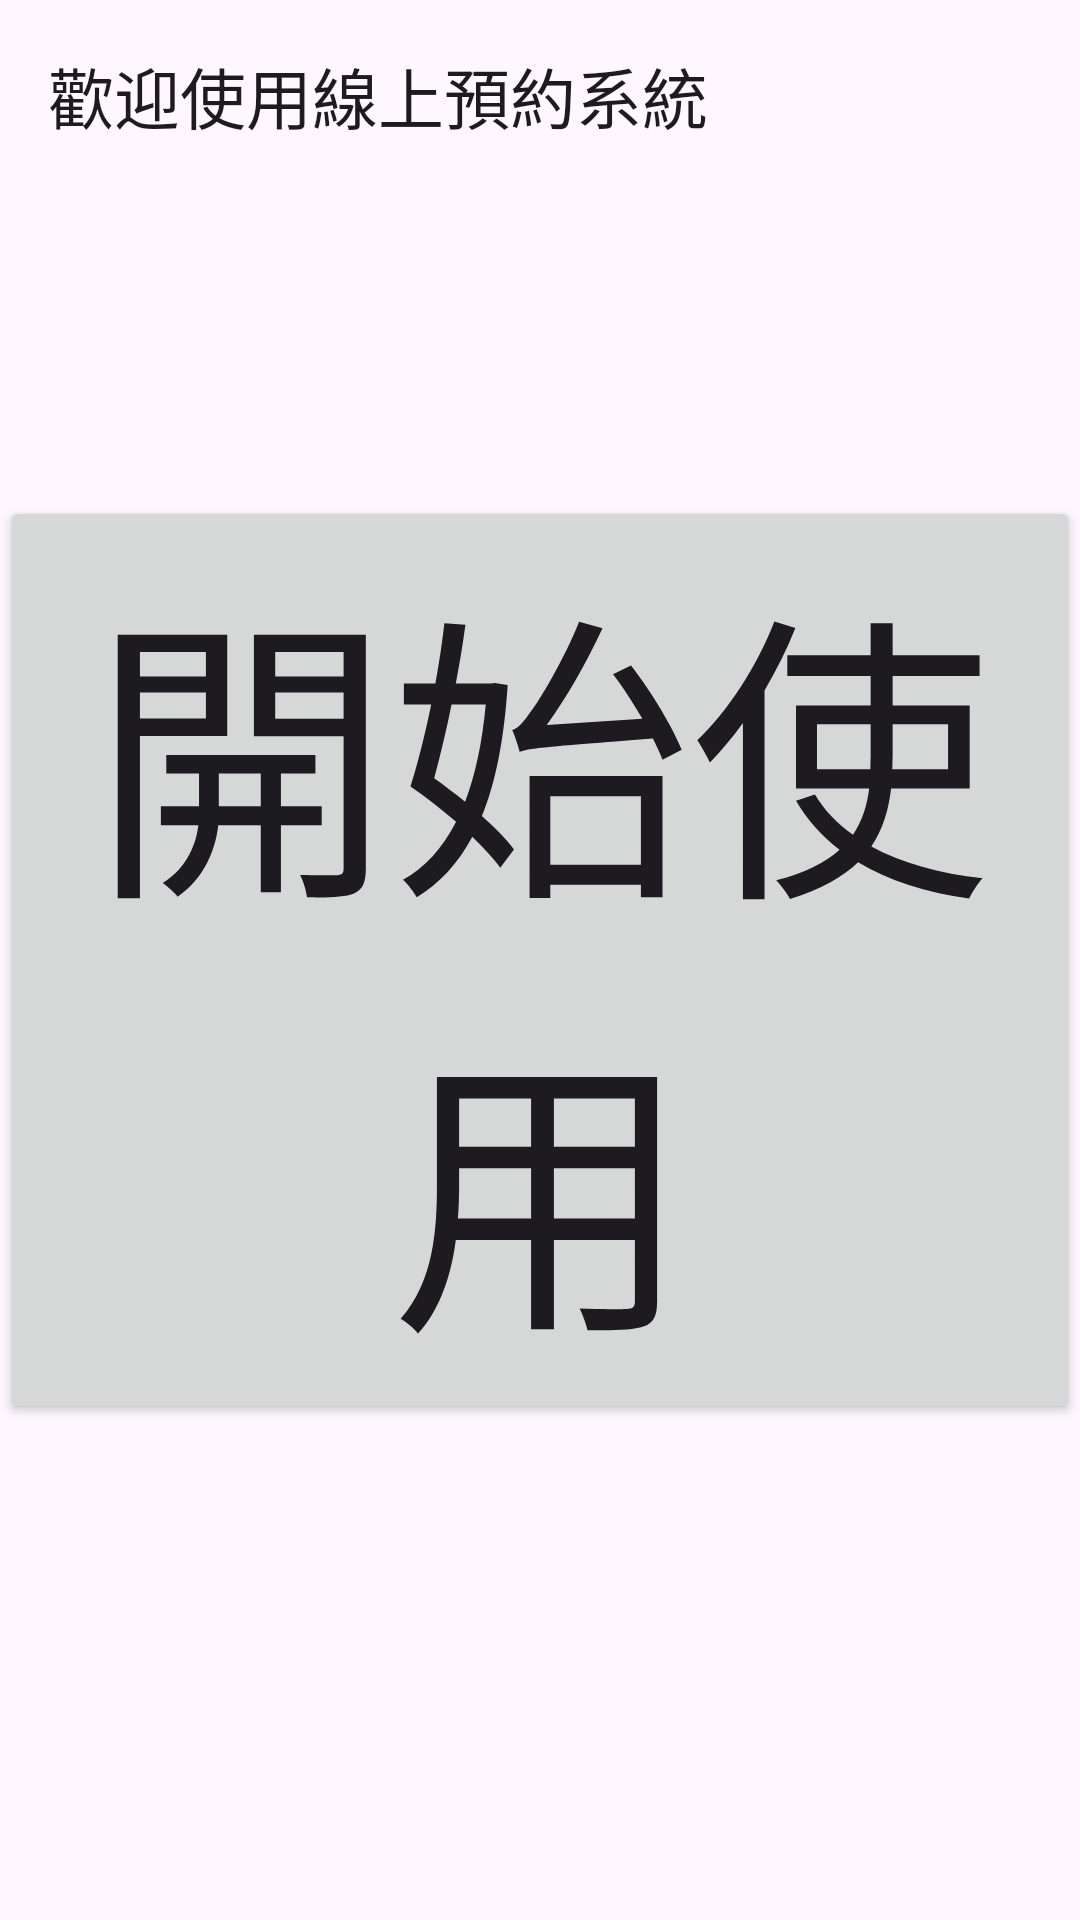

Android layout source for this screen:
<!-- AndroidManifest.xml: application theme Theme.MYReserveAPP -->
<!-- res/layout/activity_main.xml -->
<?xml version="1.0" encoding="utf-8"?>
<androidx.constraintlayout.widget.ConstraintLayout xmlns:android="http://schemas.android.com/apk/res/android"
    xmlns:app="http://schemas.android.com/apk/res-auto"
    xmlns:tools="http://schemas.android.com/tools"
    android:id="@+id/main"
    android:layout_width="match_parent"
    android:layout_height="match_parent"
    tools:context=".MainActivity">

    <com.google.android.material.appbar.AppBarLayout
        android:id="@+id/exFiveAppBarLayout"
        android:layout_width="match_parent"
        android:layout_height="wrap_content"
        app:layout_constraintTop_toTopOf="parent"
        >

        <androidx.appcompat.widget.Toolbar
            android:id="@+id/activityToolbar"
            android:layout_width="match_parent"
            app:title="@string/app_name"
            android:layout_height="?attr/actionBarSize"
            />

    </com.google.android.material.appbar.AppBarLayout>

    <Button
        android:id="@+id/buttonStart"
        android:layout_width="wrap_content"
        android:layout_height="wrap_content"
        android:textSize="100sp"
        android:text="@string/start"
        app:layout_constraintBottom_toBottomOf="parent"
        app:layout_constraintEnd_toEndOf="parent"
        app:layout_constraintStart_toStartOf="parent"
        app:layout_constraintTop_toTopOf="parent" />

</androidx.constraintlayout.widget.ConstraintLayout>
<!-- resources referenced by this layout -->
<resources>
  <string name="app_name">歡迎使用線上預約系統</string>
  <string name="start">開始使用</string>
  <style name="Theme.MYReserveAPP" parent="Base.Theme.MYReserveAPP" />
  <style name="Base.Theme.MYReserveAPP" parent="Theme.Material3.DayNight.NoActionBar">
          
          
      </style>
</resources>
